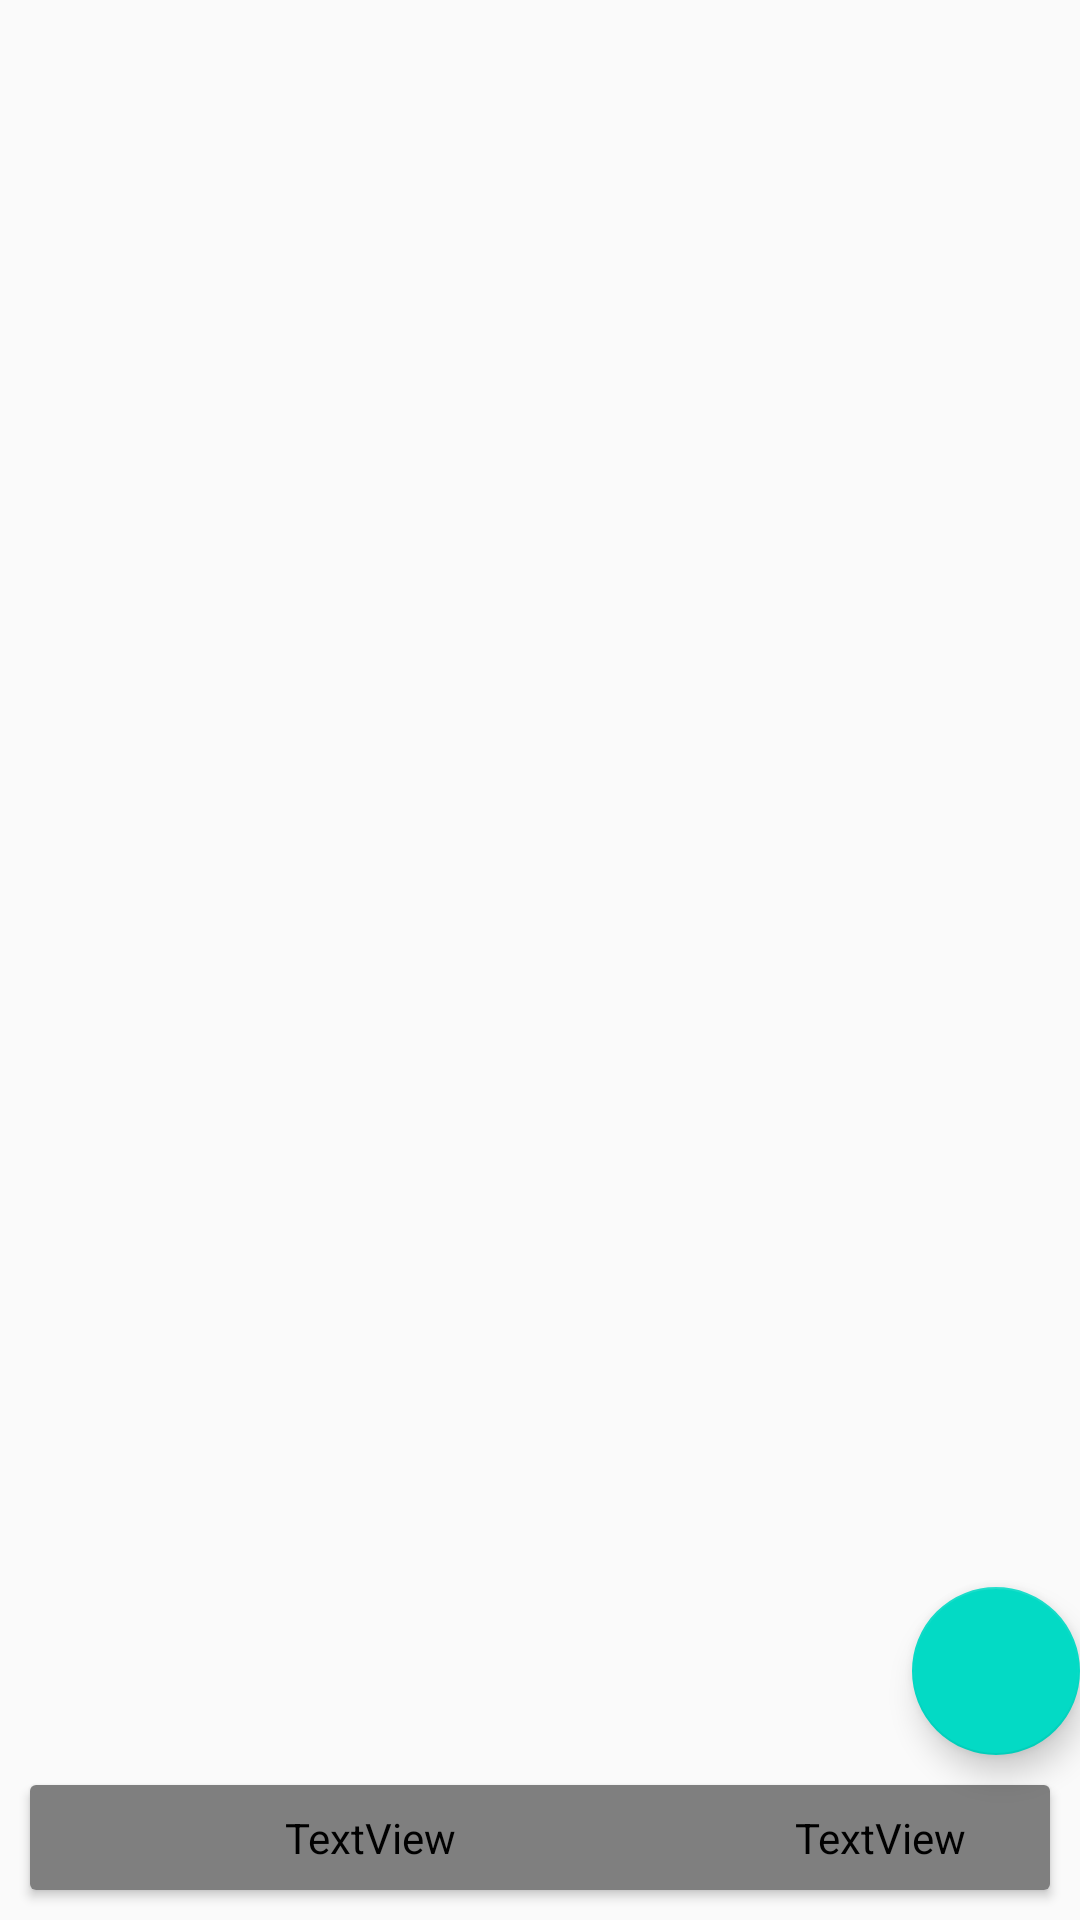

This screen was rendered from an Android layout file. Write that file and the resources it references.
<!-- AndroidManifest.xml: application theme AppTheme -->
<!-- res/layout/fragment_courses.xml -->
<?xml version="1.0" encoding="utf-8"?>
<FrameLayout xmlns:android="http://schemas.android.com/apk/res/android"
    xmlns:tools="http://schemas.android.com/tools"
    android:layout_width="match_parent"
    android:layout_height="match_parent"
    tools:context=".fragments.Courses">

    <RelativeLayout
        android:layout_width="match_parent"
        android:layout_height="match_parent"
        android:id="@+id/layout_home_activity"
        android:orientation="vertical">


        <RelativeLayout
            android:layout_width="match_parent"
            android:layout_height="wrap_content"
            android:layout_above="@id/card_credit_total">

            <androidx.recyclerview.widget.RecyclerView
                android:id="@+id/recycler_courses"
                android:layout_width="match_parent"
                android:layout_height="match_parent"
                android:scrollbars="vertical"/>

        </RelativeLayout>

        <com.google.android.material.floatingactionbutton.FloatingActionButton
            android:id="@+id/fab"
            android:layout_width="wrap_content"
            android:layout_height="wrap_content"
            android:layout_gravity="bottom|end"
            android:layout_alignParentEnd="true"
            android:layout_above="@id/card_credit_total"
            android:layout_margin="@dimen/fab_margin"
            android:background="?attr/colorPrimary"
            android:src="@drawable/ic_playlist_add_black_24dp" />


        <androidx.cardview.widget.CardView
            android:id="@+id/card_credit_total"
            android:layout_width="match_parent"
            android:layout_height="wrap_content"
            android:layout_alignParentBottom="true"
            android:padding="10dp"
            android:layout_margin="10dp">

            <LinearLayout
                android:layout_width="match_parent"
                android:layout_height="match_parent"
                android:weightSum="3"
                android:orientation="horizontal">


                <TextView
                    android:layout_width="0dp"
                    android:layout_height="match_parent"
                    android:layout_weight="2"
                    android:text="Course Credit Total: "
                    android:textSize="20sp"
                    android:textColor="?attr/colorTextPrimary"
                    android:padding="8dp"/>

                <TextView
                    android:layout_width="0dp"
                    android:layout_height="match_parent"
                    android:layout_weight="1"
                    android:text="0"
                    android:textSize="20sp"
                    android:textColor="?attr/colorTextPrimary"
                    android:padding="8dp"
                    android:id="@+id/txt_course_credit_total"/>

            </LinearLayout>

        </androidx.cardview.widget.CardView>


    </RelativeLayout>

</FrameLayout>
<!-- resources referenced by this layout -->
<resources>
  <style name="AppTheme" parent="Theme.AppCompat.DayNight.NoActionBar">
          
          <item name="colorPrimary">@color/colorPrimary</item>
          <item name="colorPrimaryDark">@color/colorPrimaryDark</item>
          <item name="colorAccent">@color/colorAccent</item>
          <item name="preferenceTheme">@style/PreferenceThemeOverlay</item>
      </style>
  <color name="colorPrimary">#6200EE</color>
  <color name="colorPrimaryDark">#3700B3</color>
  <color name="colorAccent">#03DAC5</color>
</resources>
